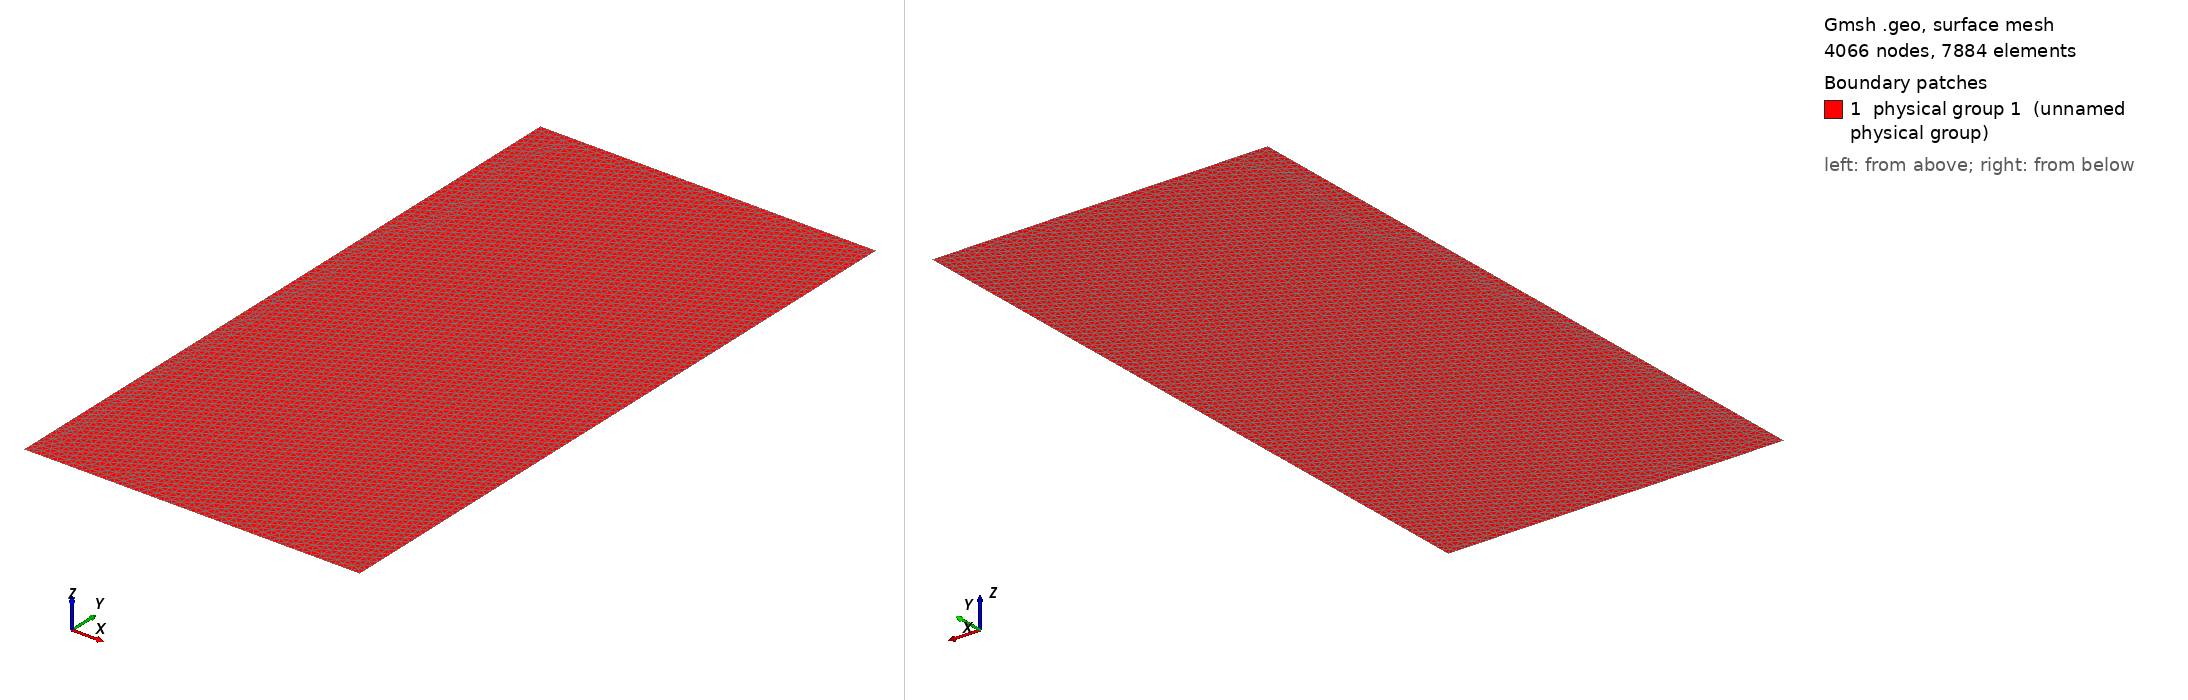

Gmsh geometry script, surface-meshed: 4066 nodes, 7884 surface elements. Boundary patches (legend numbers): 1 physical group 1 (unnamed physical group). Left view from above one corner, right view from below the opposite corner. Legend entries are the model's physical surfaces. The drawing asked Gmsh for element sizes between 1% and 20% of the model's largest extent; the script's own settings can give other sizes.

=== rectangle_l12_cl002456.geo (drawn) ===
cli = 0.02456;
cx = 0.5;
cy = 1.0;
cz = 0.0;
a = 0.5;
b = 1.0;
Point(1) = {cx-a, cy-b, cz, cli};
Point(2) = {cx+a, cy-b, cz, cli};
Point(3) = {cx+a, cy+b, cz, cli};
Point(4) = {cx-a, cy+b, cz, cli};
Line(1) = {4, 3};
Line(2) = {3, 2};
Line(3) = {2, 1};
Line(4) = {1, 4};
Line Loop(1) = {4, 1, 2, 3};
Plane Surface(1) = {1};
Physical Line(3) = {4};
Physical Line(2) = {3};
Physical Line(5) = {2};
Physical Line(4) = {1};
Physical Surface(1) = {1};
